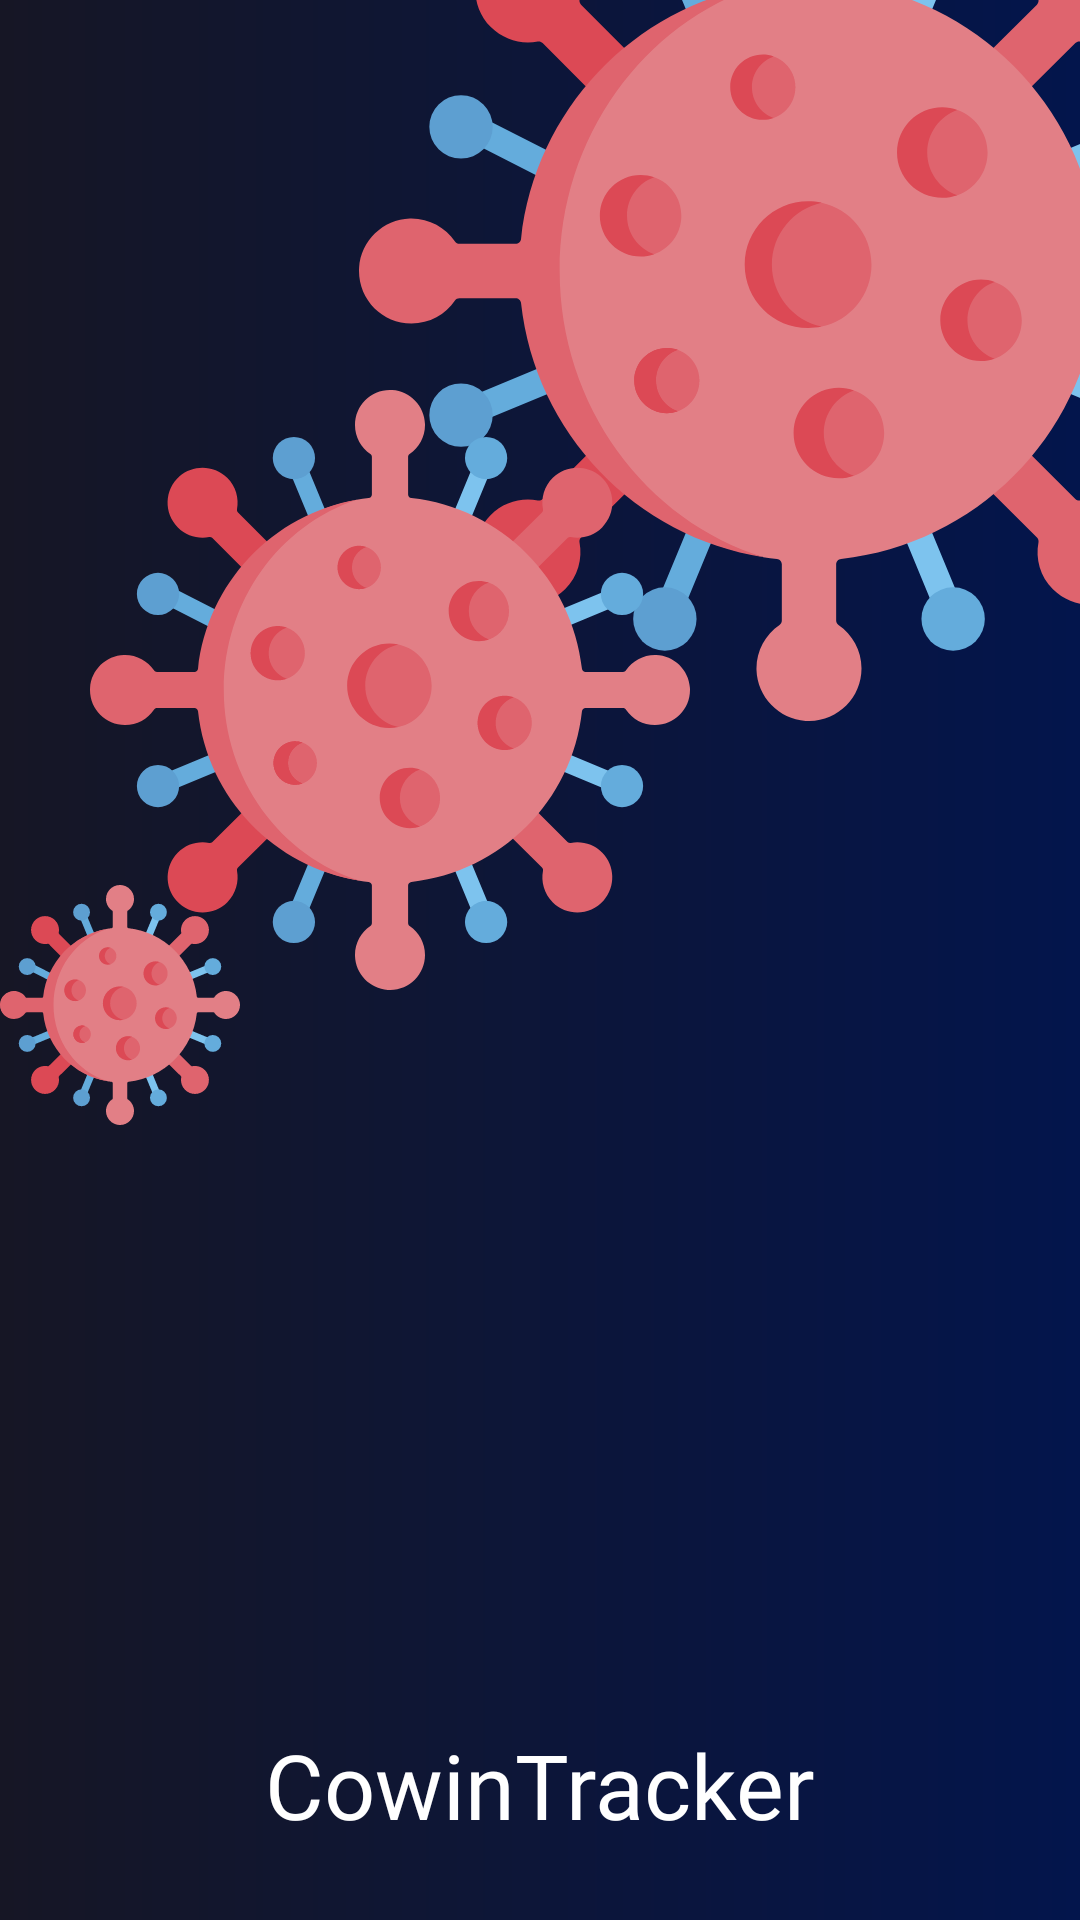

The Android layout XML behind this screen, and the referenced resources:
<!-- AndroidManifest.xml: application theme Theme.CowinTracker -->
<!-- res/layout/activity_splash_screen.xml -->
<?xml version="1.0" encoding="utf-8"?>
<RelativeLayout xmlns:android="http://schemas.android.com/apk/res/android"
    xmlns:app="http://schemas.android.com/apk/res-auto"
    xmlns:tools="http://schemas.android.com/tools"
    android:layout_width="match_parent"
    android:layout_height="match_parent"
    android:background="@drawable/splash_bg"
    tools:context=".SplashScreen">

    <ImageView
        android:layout_width="300dp"
        android:layout_height="300dp"
        android:src="@drawable/ic_virus"
        android:layout_marginTop="-60dp"
        android:layout_alignParentEnd="true"
        android:layout_marginEnd="-60dp"/>
    <ImageView
        android:layout_width="200dp"
        android:layout_height="200dp"
        android:src="@drawable/ic_virus"
        android:layout_marginTop="130dp"
        android:layout_alignParentEnd="true"
        android:layout_marginEnd="130dp"/>
    <ImageView
        android:layout_width="100dp"
        android:layout_height="100dp"
        android:src="@drawable/ic_virus"
        android:layout_marginTop="285dp"
        android:layout_alignParentEnd="true"
        android:layout_marginEnd="280dp"/>

    <TextView
        android:layout_width="match_parent"
        android:layout_height="wrap_content"
        android:text="@string/app_name"
        android:textColor="@color/white"
        android:textSize="30sp"
        android:layout_marginHorizontal="15sp"
        android:layout_alignParentBottom="true"
        android:layout_marginBottom="25dp"
        android:fontFamily="@font/rubik_bold"
        android:background="@drawable/tv_bg"
        android:gravity="center_horizontal"/>

</RelativeLayout>
<!-- resources referenced by this layout -->
<resources>
  <color name="white">#FFFFFFFF</color>
  <!-- drawable ic_virus: vector/xml drawable (drawable, 12177 chars, omitted) -->
  <!-- drawable splash_bg (drawable) -->
  <?xml version="1.0" encoding="utf-8"?>
  <shape xmlns:android="http://schemas.android.com/apk/res/android">
  <gradient android:startColor="@color/color_primary"
      android:endColor="#03154C"/>
  </shape>
  <string name="app_name">CowinTracker</string>
  <style name="Theme.CowinTracker" parent="Theme.MaterialComponents.DayNight.NoActionBar">
          
          <item name="colorPrimary">@color/color_primary</item>
          <item name="colorPrimaryVariant">@color/color_primary_dark</item>
          <item name="colorOnPrimary">@color/white</item>
          
          <item name="colorSecondary">@color/teal_200</item>
          <item name="colorSecondaryVariant">@color/color_primary_dark</item>
          <item name="colorOnSecondary">@color/black</item>
          
          <item name="android:statusBarColor" tools:targetApi="l">?attr/colorPrimaryVariant</item>
  
          
      </style>
  <color name="color_primary">#161625</color>
  <color name="color_primary_dark">#1E1E30</color>
  <color name="teal_200">#FF03DAC5</color>
  <color name="black">#FF000000</color>
</resources>
